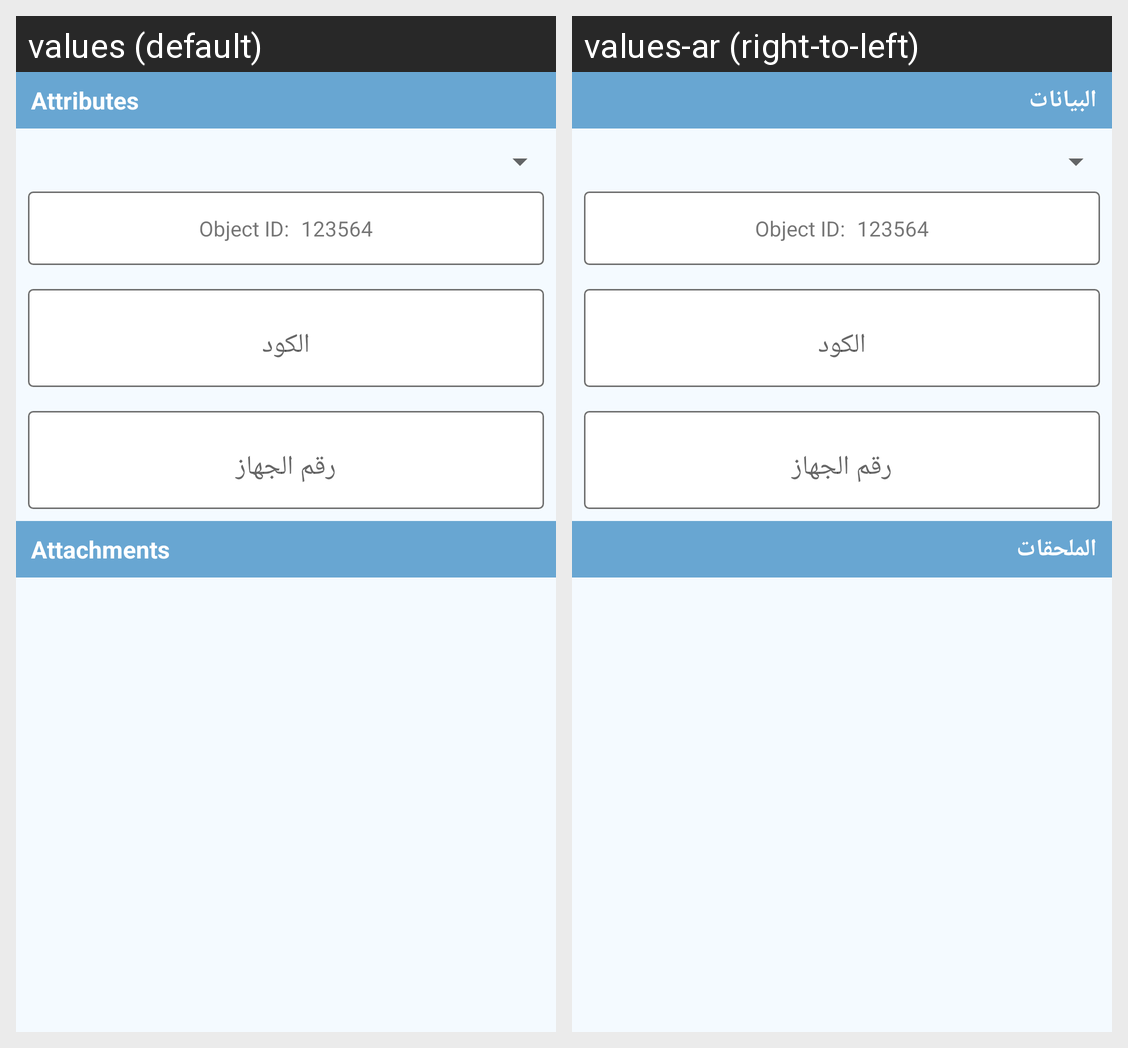

This grid shows one Android layout under two languages. Give, for every string resource on the screen, its name, the default text and each shown locale's text.
Android screen res/layout/fragment_edit_in_feature.xml rendered under 2 locales, left to right: values (default), values-ar (right-to-left). Device: Nexus 5 (rendered at 1080×1920; each locale shown at half size, 540×960, under a caption strip naming it); theme AppTheme.
Strings drawn on this screen, with the default value and each locale's value (text and hints the layout hard-codes, and strings that could not be matched under every locale, appear in the picture but are not listed):

attributes
  values: Attributes
  values-ar: البيانات

object_id
  values: Object ID:
  values-ar: Object ID:  [not translated; the default value is used]

dummy_objectID
  values: 123564
  values-ar: 123564  [not translated; the default value is used]

attachments
  values: Attachments
  values-ar: الملحقات
